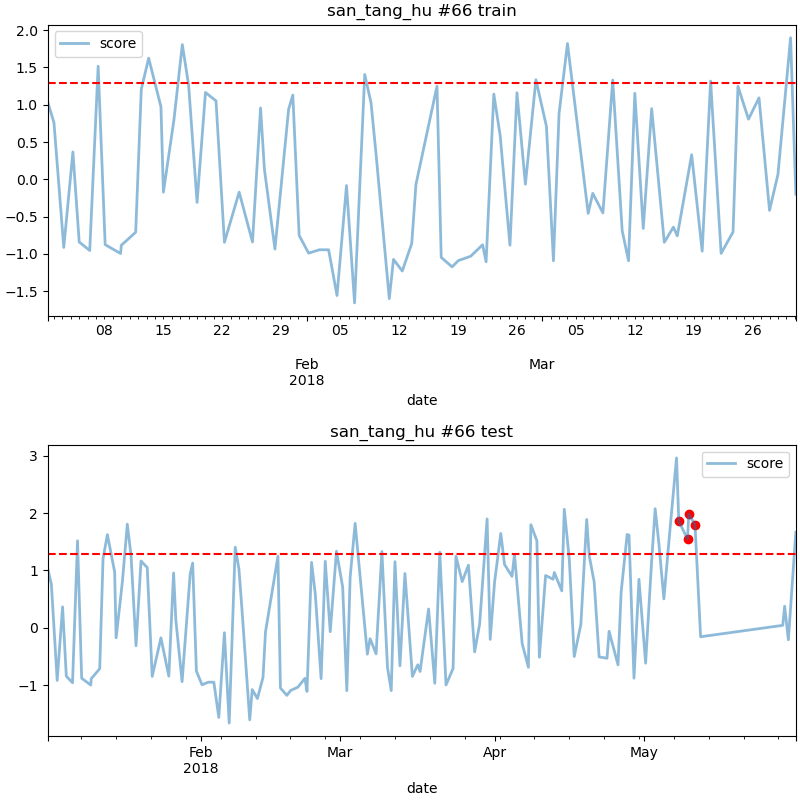

The table this chart was drawn from, first rows:
date, score
2018-05-08 00:00, 1.856
2018-05-09 18:00, 1.549
2018-05-10 00:00, 1.981
2018-05-11 06:00, 1.8
